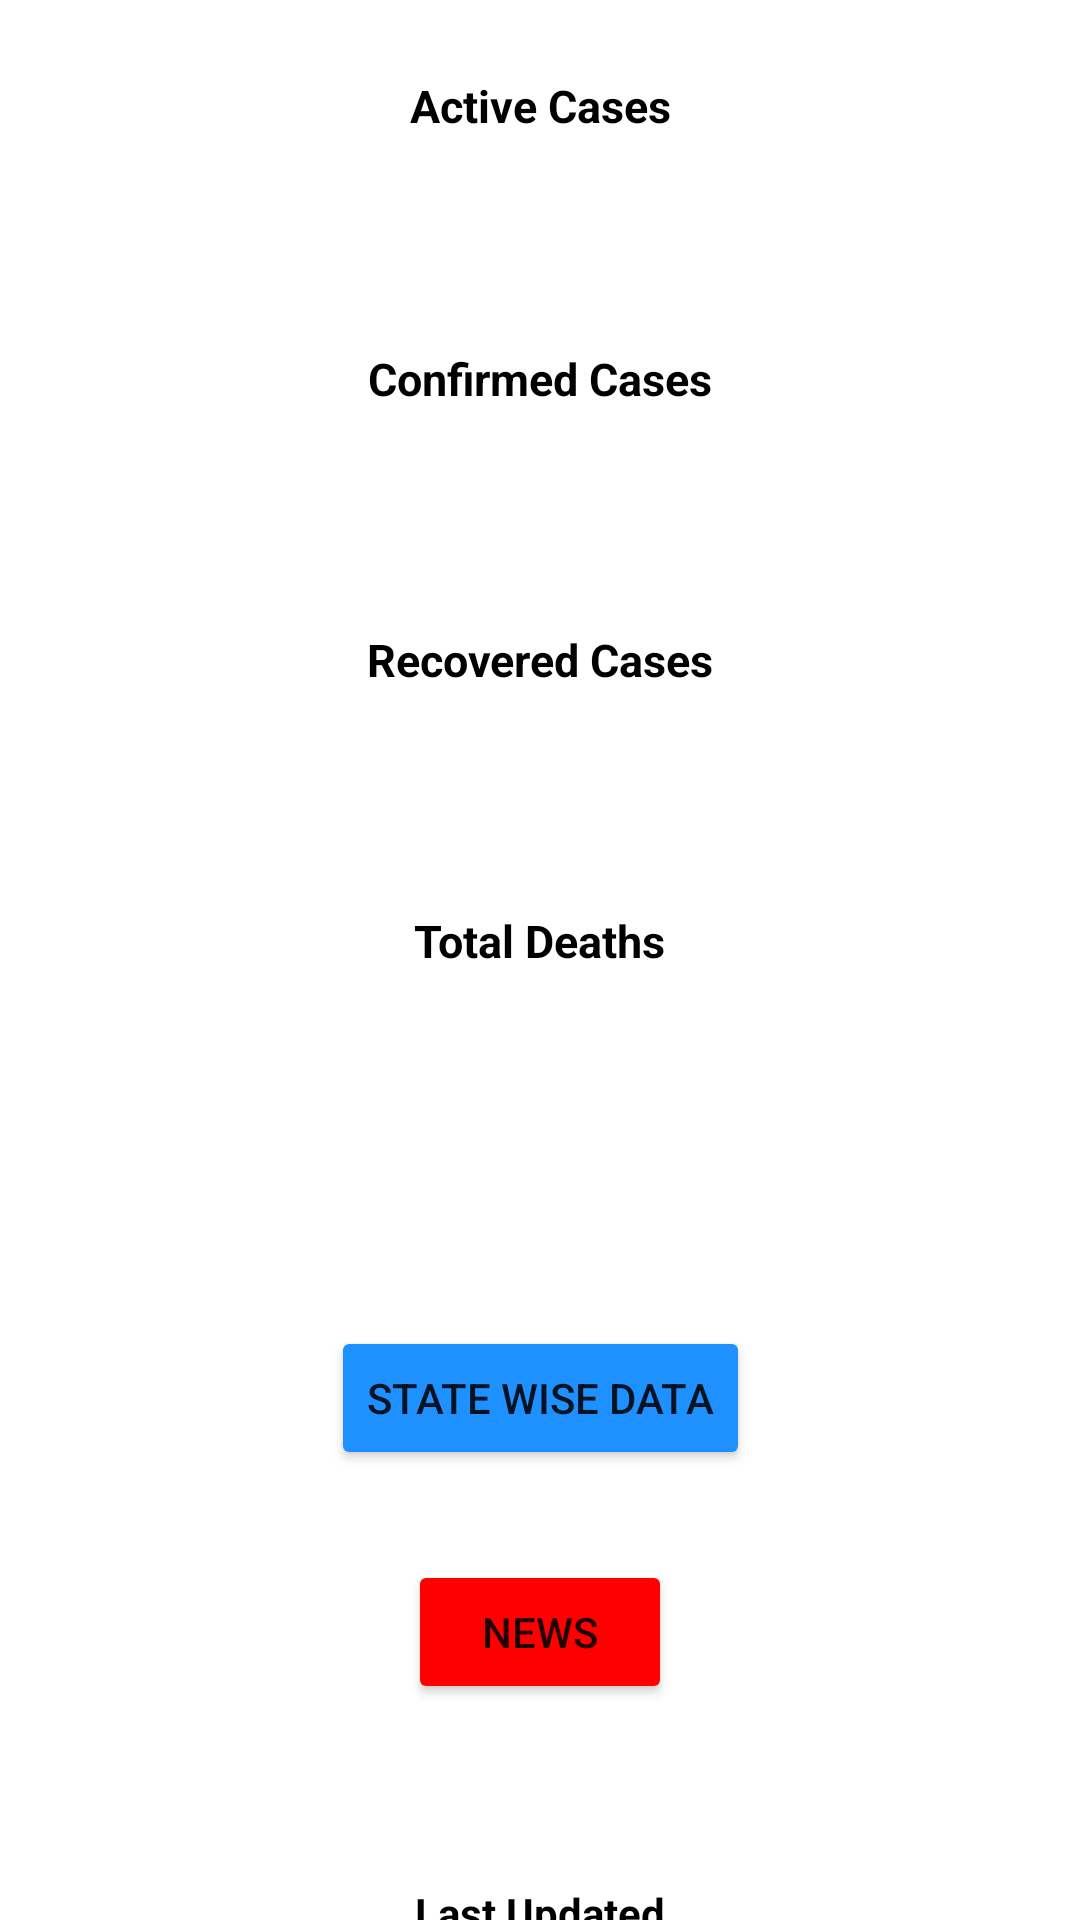

Write the Android layout XML for this screen, with the resource values it uses.
<!-- AndroidManifest.xml: application theme Theme.IndiaCovidStats -->
<!-- res/layout/activity_main.xml -->
<?xml version="1.0" encoding="utf-8"?>
<androidx.constraintlayout.widget.ConstraintLayout
    xmlns:android="http://schemas.android.com/apk/res/android"
    xmlns:tools="http://schemas.android.com/tools"
    xmlns:app="http://schemas.android.com/apk/res-auto"
    android:layout_width="match_parent"
    android:layout_height="match_parent"
    tools:context=".MainActivity">


    <TextView
        android:id="@+id/active"
        android:layout_width="wrap_content"
        android:layout_height="wrap_content"
        android:text="@string/active_cases"
        android:textColor="@color/black"
        app:layout_constraintTop_toTopOf="parent"
        app:layout_constraintLeft_toLeftOf="parent"
        app:layout_constraintRight_toRightOf="parent"
        android:layout_marginTop="25dp"
        android:textSize="15sp"
        android:textStyle="bold"/>

    <TextView
        android:id="@+id/activeNo"
        android:layout_width="wrap_content"
        android:layout_height="wrap_content"
        app:layout_constraintTop_toBottomOf="@id/active"
        app:layout_constraintLeft_toLeftOf="parent"
        app:layout_constraintRight_toRightOf="parent"
        android:layout_marginTop="12dp"
        android:textSize="25sp"
        android:textStyle="bold"/>

    <TextView
        android:id="@+id/confirmed"
        android:layout_width="wrap_content"
        android:layout_height="wrap_content"
        android:text="@string/confirmed_cases"
        android:textColor="@color/black"
        app:layout_constraintTop_toBottomOf="@id/activeNo"
        app:layout_constraintLeft_toLeftOf="parent"
        app:layout_constraintRight_toRightOf="parent"
        android:layout_marginTop="25dp"
        android:textSize="15sp"
        android:textStyle="bold">
    </TextView>

    <TextView
        android:id="@+id/confirmedNo"
        android:layout_width="wrap_content"
        android:layout_height="wrap_content"
        app:layout_constraintTop_toTopOf="@id/confirmed"
        app:layout_constraintLeft_toLeftOf="parent"
        app:layout_constraintRight_toRightOf="parent"
        android:layout_marginTop="30dp"
        android:textSize="25sp"
        android:textStyle="bold">
    </TextView>


    <TextView
        android:id="@+id/recovered"
        android:layout_width="wrap_content"
        android:layout_height="wrap_content"
        android:text="@string/recovered_cases"
        android:textColor="@color/black"
        app:layout_constraintTop_toBottomOf="@id/confirmedNo"
        app:layout_constraintLeft_toLeftOf="parent"
        app:layout_constraintRight_toRightOf="parent"
        android:layout_marginTop="30dp"
        android:textSize="15sp"
        android:textStyle="bold">
    </TextView>

    <TextView
        android:id="@+id/recoveredNo"
        android:layout_width="wrap_content"
        android:layout_height="wrap_content"
        app:layout_constraintTop_toTopOf="@id/recovered"
        app:layout_constraintLeft_toLeftOf="parent"
        app:layout_constraintRight_toRightOf="parent"
        android:layout_marginTop="30dp"
        android:textSize="25sp"
        android:textStyle="bold">
    </TextView>

    <TextView
        android:id="@+id/deaths"
        android:layout_width="wrap_content"
        android:layout_height="wrap_content"
        android:text="@string/total_deaths"
        android:textColor="@color/black"
        app:layout_constraintTop_toBottomOf="@id/recoveredNo"
        app:layout_constraintLeft_toLeftOf="parent"
        app:layout_constraintRight_toRightOf="parent"
        android:layout_marginTop="30dp"
        android:textSize="15sp"
        android:textStyle="bold">
    </TextView>

    <TextView
        android:id="@+id/deathsNo"
        android:layout_width="wrap_content"
        android:layout_height="wrap_content"
        app:layout_constraintTop_toTopOf="@id/deaths"
        app:layout_constraintLeft_toLeftOf="parent"
        app:layout_constraintRight_toRightOf="parent"
        android:layout_marginTop="30dp"
        android:textSize="25sp"
        android:textStyle="bold">
    </TextView>


    <Button
        android:id="@+id/stateButton"
        android:layout_width="wrap_content"
        android:layout_height="wrap_content"
        android:onClick="stateWise"
        android:text="@string/state_wise_data"
        app:layout_constraintTop_toBottomOf="@id/deathsNo"
        app:layout_constraintLeft_toLeftOf="parent"
        app:layout_constraintRight_toRightOf="parent"
        android:layout_marginTop="75dp"
        android:backgroundTint="#1E90FF" />

    <Button
        android:id="@+id/news"
        android:layout_width="wrap_content"
        android:layout_height="wrap_content"
        android:text="@string/news"
        android:onClick="news"
        app:layout_constraintTop_toBottomOf="@id/stateButton"
        app:layout_constraintLeft_toLeftOf="parent"
        app:layout_constraintRight_toRightOf="parent"
        android:layout_marginTop="30dp"
        android:backgroundTint="#FF0000">

    </Button>

    <TextView
        android:id="@+id/update"
        android:layout_width="wrap_content"
        android:layout_height="wrap_content"
        android:text="@string/last_updated"
        app:layout_constraintTop_toBottomOf="@id/news"
        android:layout_marginTop="60dp"
        android:textStyle="bold"
        app:layout_constraintLeft_toLeftOf="parent"
        app:layout_constraintRight_toRightOf="parent"
        android:textColor="@color/black">

    </TextView>
    <TextView
        android:id="@+id/updateTime"
        android:layout_width="wrap_content"
        android:layout_height="wrap_content"
        app:layout_constraintTop_toBottomOf="@id/update"
        android:layout_marginTop="10dp"
        android:textStyle="bold"
        app:layout_constraintLeft_toLeftOf="parent"
        app:layout_constraintRight_toRightOf="parent">

    </TextView>

  </androidx.constraintlayout.widget.ConstraintLayout>
<!-- resources referenced by this layout -->
<resources>
  <string name="active_cases">Active Cases</string>
  <string name="confirmed_cases">Confirmed Cases</string>
  <string name="last_updated">Last Updated</string>
  <string name="news">News</string>
  <string name="recovered_cases">Recovered Cases</string>
  <string name="state_wise_data">State wise data</string>
  <string name="total_deaths">Total Deaths</string>
  <style name="Theme.IndiaCovidStats" parent="Theme.MaterialComponents.DayNight.DarkActionBar">
          
          <item name="colorPrimary">@color/black</item>
          <item name="colorPrimaryVariant">@color/black</item>
          <item name="colorOnPrimary">@color/white</item>
          
          <item name="colorSecondary">@color/teal_200</item>
          <item name="colorSecondaryVariant">@color/teal_700</item>
          <item name="colorOnSecondary">@color/black</item>
          
          <item name="android:statusBarColor" tools:targetApi="l">?attr/colorPrimaryVariant</item>
          
      </style>
  <!-- not gathered from this repository: default colours our renderer supplied (Android Studio template values) -->
  <color name="teal_200">#FF03DAC5</color>
  <color name="teal_700">#FF018786</color>
  <color name="black">#FF000000</color>
  <color name="white">#FFFFFFFF</color>
</resources>
